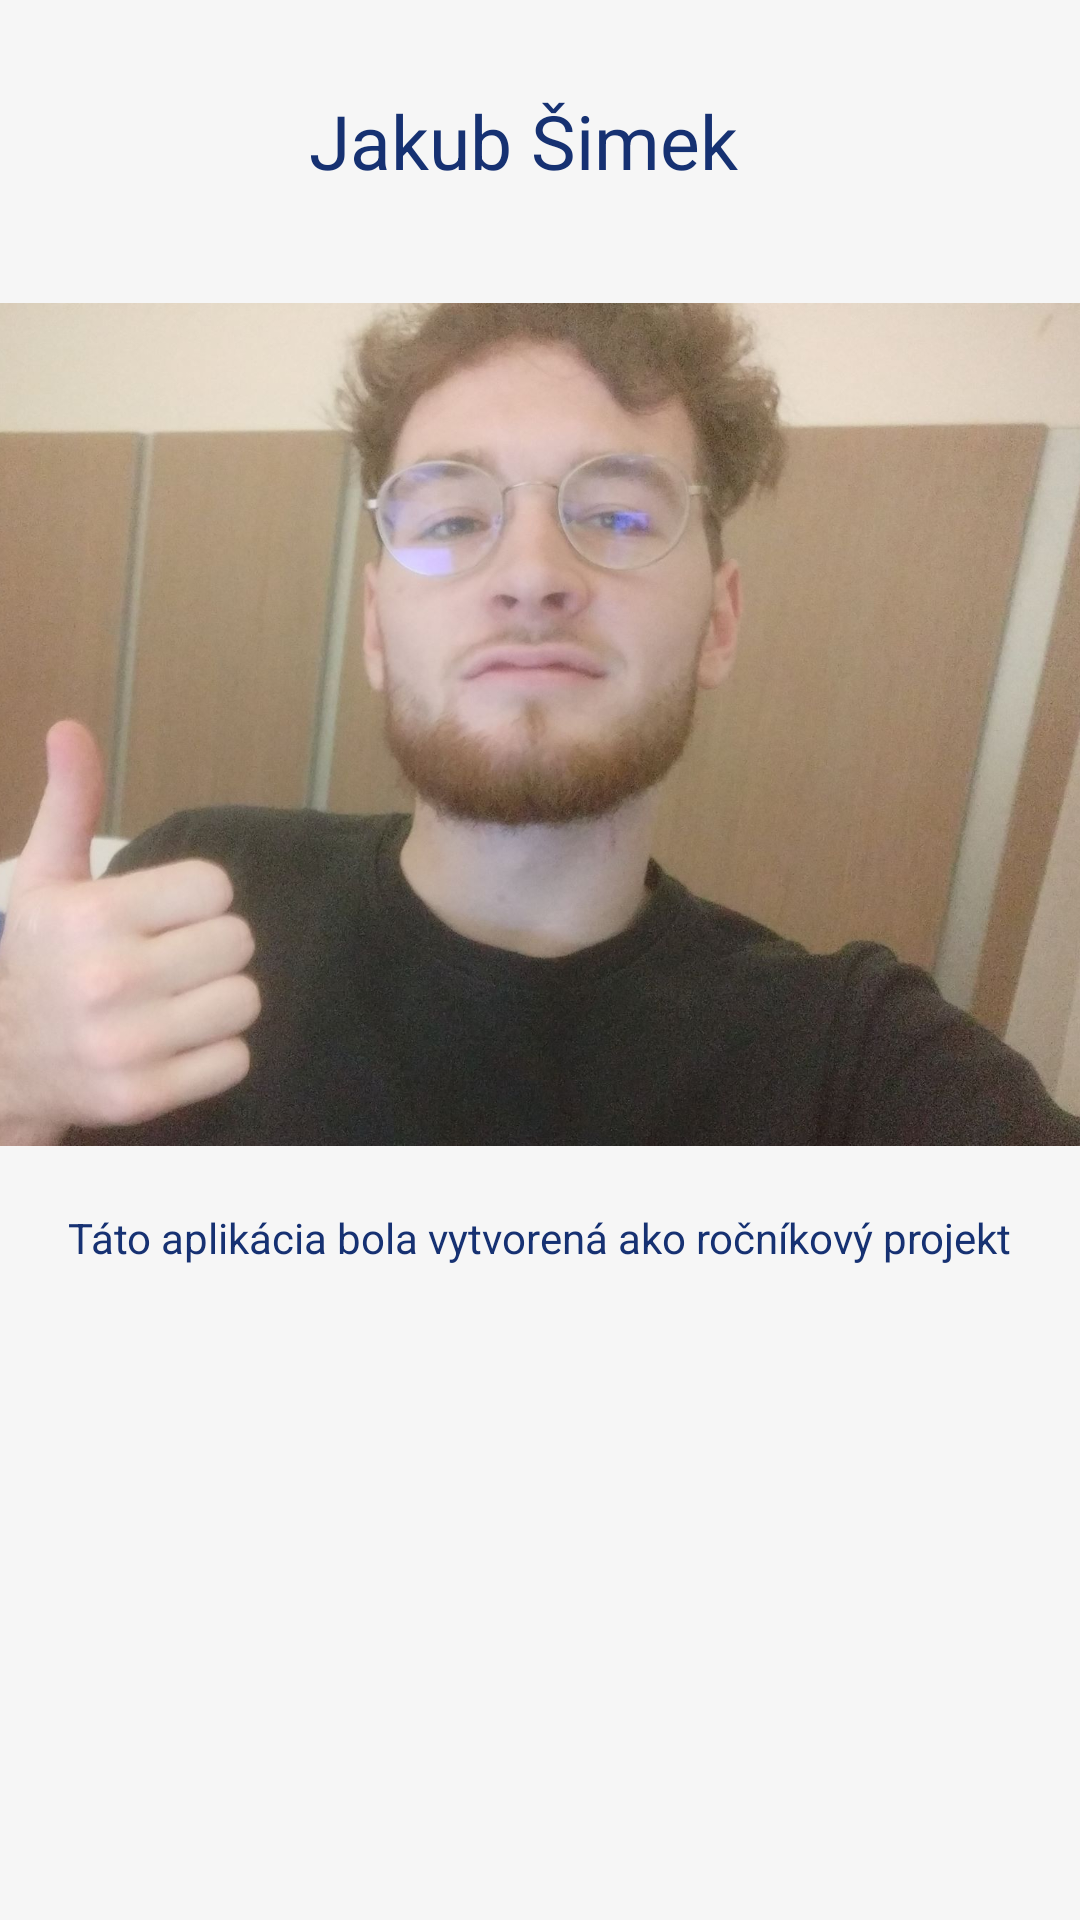

Write the Android layout XML for this screen, with the resource values it uses.
<!-- AndroidManifest.xml: application theme AppTheme -->
<!-- res/layout/activity_author_info.xml -->
<?xml version="1.0" encoding="utf-8"?>
<androidx.constraintlayout.widget.ConstraintLayout xmlns:android="http://schemas.android.com/apk/res/android"
    xmlns:app="http://schemas.android.com/apk/res-auto"
    xmlns:tools="http://schemas.android.com/tools"
    android:layout_width="match_parent"
    android:layout_height="match_parent"
    android:background="@color/telo"
    tools:context=".AuthorInfo">

    <TextView
        android:id="@+id/textView2"
        android:layout_width="wrap_content"
        android:layout_height="wrap_content"
        android:layout_marginLeft="15dp"
        android:layout_marginTop="30dp"
        android:layout_marginRight="15dp"
        android:text="@string/nameAuthor"
        android:textColor="#163172"
        android:textSize="25dp"
        app:layout_constraintEnd_toEndOf="parent"
        app:layout_constraintHorizontal_bias="0.471"
        app:layout_constraintStart_toStartOf="parent"
        app:layout_constraintTop_toTopOf="parent" />

    <ImageView
        android:id="@+id/imageView3"
        android:layout_width="403dp"
        android:layout_height="283dp"
        android:layout_marginTop="100dp"
        app:layout_constraintEnd_toEndOf="parent"
        app:layout_constraintStart_toStartOf="parent"
        app:layout_constraintTop_toTopOf="parent"
        app:srcCompat="@drawable/author2" />

    <TextView
        android:id="@+id/textView3"
        android:layout_width="wrap_content"
        android:layout_height="wrap_content"
        android:layout_marginStart="32dp"
        android:layout_marginTop="20dp"
        android:layout_marginEnd="32dp"
        android:text="@string/textAuthor"
        android:textColor="#163172"
        app:layout_constraintEnd_toEndOf="parent"
        app:layout_constraintStart_toStartOf="parent"
        app:layout_constraintTop_toBottomOf="@+id/imageView3" />
</androidx.constraintlayout.widget.ConstraintLayout>
<!-- resources referenced by this layout -->
<resources>
  <color name="telo">#F6F6F6</color>
  <!-- drawable author2: jpg bitmap (drawable, 207506 bytes) -->
  <string name="nameAuthor">Jakub Šimek</string>
  
      //RADIO BUTTONS
  <string name="textAuthor">Táto aplikácia bola vytvorená ako ročníkový projekt</string>
  <style name="AppTheme" parent="Theme.AppCompat.Light.DarkActionBar">
          
          <item name="colorPrimary">@color/colorPrimary</item>
          <item name="colorPrimaryDark">@color/colorPrimaryDark</item>
          <item name="colorAccent">@color/colorAccent</item>
          <item name="colorAccent">@color/colorAccent</item>
          <item name="colorAccent">@color/colorAccent</item>
      </style>
  <color name="colorPrimary">#1E56A0</color>
  <color name="colorPrimaryDark">#163172</color>
  <color name="colorAccent">#163172</color>
</resources>
